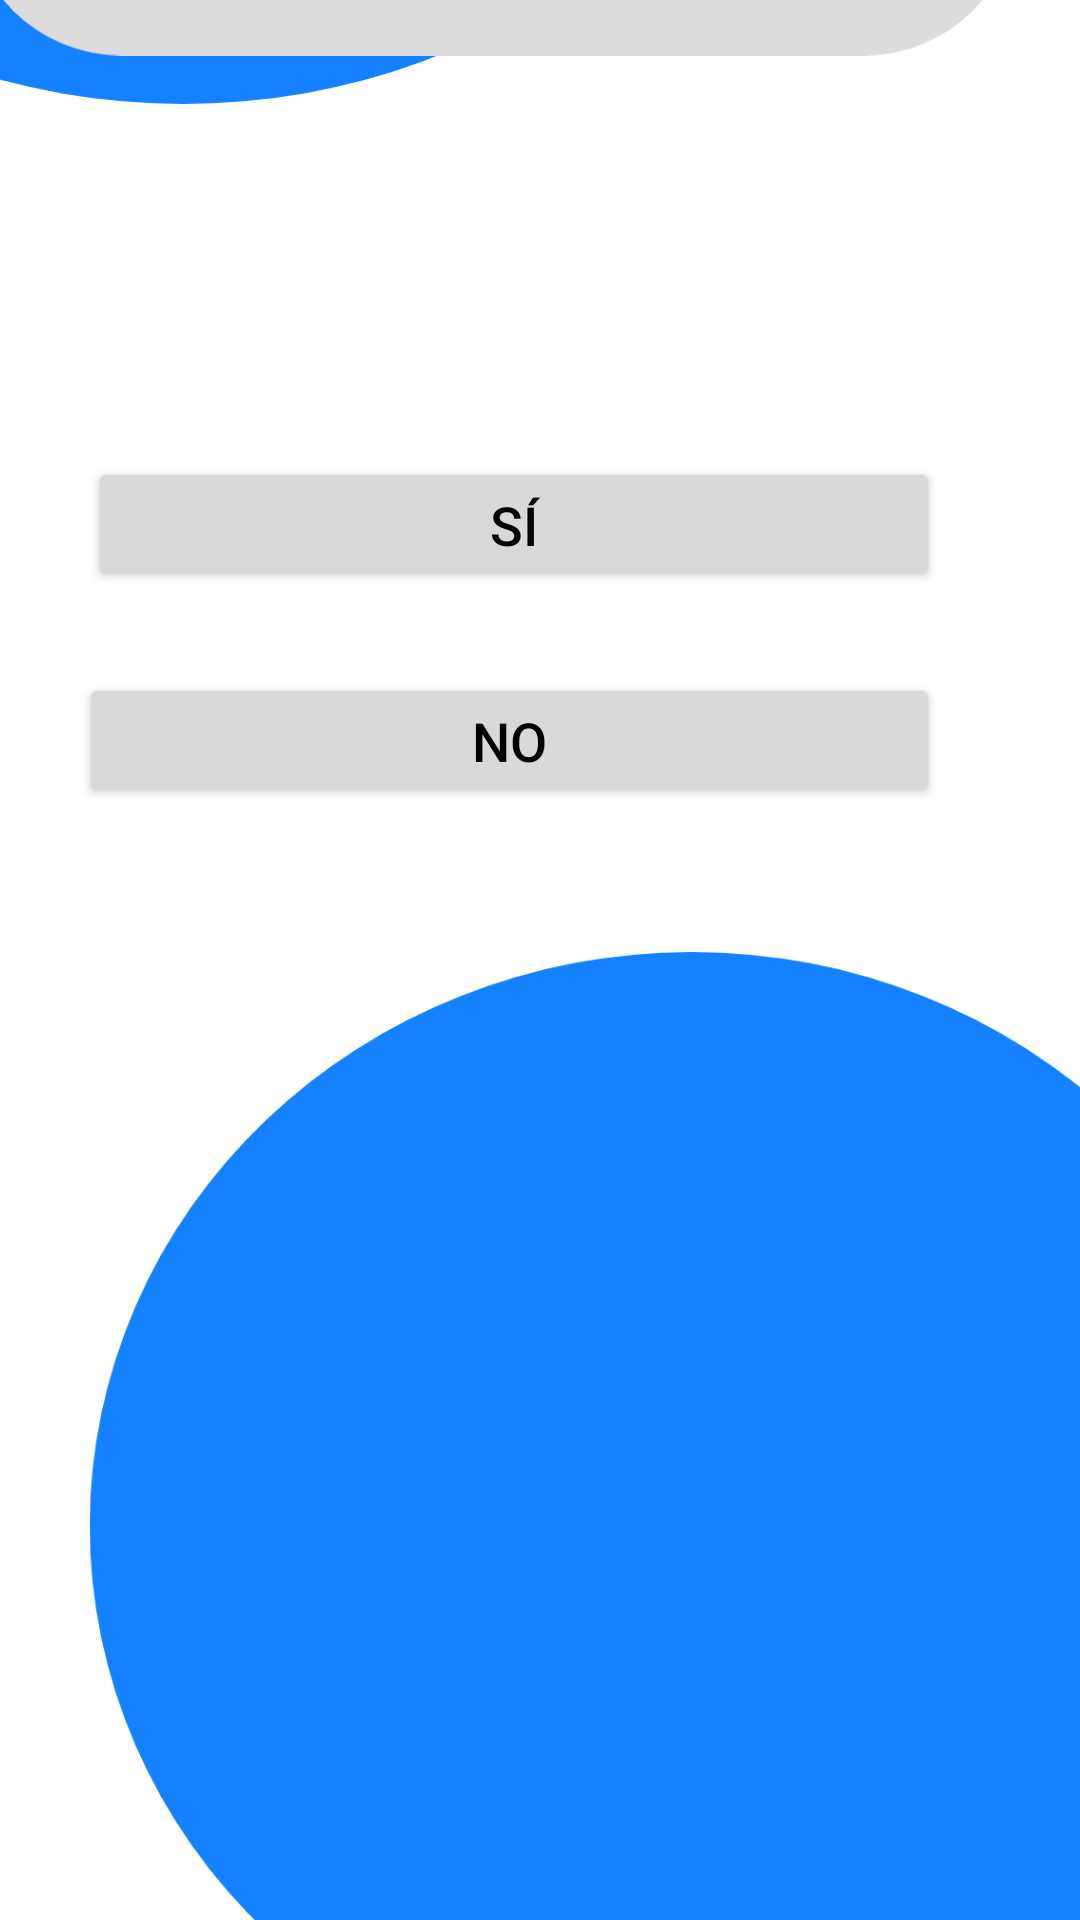

Write the Android layout XML for this screen, with the resource values it uses.
<!-- AndroidManifest.xml: application theme Theme.Optimhapp -->
<!-- res/layout/activity_pregunta4.xml -->
<?xml version="1.0" encoding="utf-8"?>
<androidx.constraintlayout.widget.ConstraintLayout xmlns:android="http://schemas.android.com/apk/res/android"
    xmlns:app="http://schemas.android.com/apk/res-auto"
    xmlns:tools="http://schemas.android.com/tools"
    android:layout_width="match_parent"
    android:layout_height="match_parent"
    tools:context=".pregunta4">

    <RelativeLayout
        android:layout_width="409dp"
        android:layout_height="889dp"
        android:background="@color/white"
        app:layout_constraintBottom_toBottomOf="parent"
        app:layout_constraintEnd_toEndOf="parent"
        app:layout_constraintHorizontal_bias="1.0"
        app:layout_constraintStart_toStartOf="parent"
        app:layout_constraintTop_toTopOf="parent"
        app:layout_constraintVertical_bias="1.0">

        <ImageView
            android:id="@+id/imageView35"
            android:layout_width="345dp"
            android:layout_height="339dp"
            android:layout_alignParentStart="true"
            android:layout_alignParentTop="true"
            android:layout_alignParentEnd="true"
            android:layout_alignParentBottom="true"
            android:layout_marginStart="72dp"
            android:layout_marginTop="566dp"
            android:layout_marginEnd="-8dp"
            android:layout_marginBottom="-16dp"
            app:srcCompat="@drawable/ellipse_10" />

        <ImageView
            android:id="@+id/imageView36"
            android:layout_width="317dp"
            android:layout_height="384dp"
            android:layout_alignParentStart="true"
            android:layout_alignParentTop="true"
            android:layout_alignParentEnd="true"
            android:layout_alignParentBottom="true"
            android:layout_marginStart="1dp"
            android:layout_marginTop="-51dp"
            android:layout_marginEnd="92dp"
            android:layout_marginBottom="560dp"
            app:srcCompat="@drawable/ellipse_9" />

        <ImageView
            android:id="@+id/imageView37"
            android:layout_width="351dp"
            android:layout_height="201dp"
            android:layout_alignParentStart="true"
            android:layout_alignParentTop="true"
            android:layout_alignParentEnd="true"
            android:layout_alignParentBottom="true"
            android:layout_marginStart="38dp"
            android:layout_marginTop="118dp"
            android:layout_marginEnd="21dp"
            android:layout_marginBottom="575dp"
            app:srcCompat="@drawable/rectangle_12" />

        <Button
            android:id="@+id/button20"
            android:layout_width="wrap_content"
            android:layout_height="50dp"
            android:layout_alignParentStart="true"
            android:layout_alignParentTop="true"
            android:layout_alignParentEnd="true"
            android:layout_alignParentBottom="true"
            android:layout_marginStart="78dp"
            android:layout_marginTop="401dp"
            android:layout_marginEnd="47dp"
            android:layout_marginBottom="443dp"
            android:backgroundTint="@color/fondo_gris"
            android:text="Sí"
            android:textColor="@color/black"
            android:textSize="18dp" />

        <Button
            android:id="@+id/button21"
            android:layout_width="wrap_content"
            android:layout_height="50dp"
            android:layout_alignParentStart="true"
            android:layout_alignParentTop="true"
            android:layout_alignParentEnd="true"
            android:layout_alignParentBottom="true"
            android:layout_marginStart="75dp"
            android:layout_marginTop="473dp"
            android:layout_marginEnd="47dp"
            android:layout_marginBottom="371dp"
            android:backgroundTint="@color/fondo_gris"
            android:text="No"
            android:textColor="@color/black"
            android:textSize="18dp" />

        <TextView
            android:id="@+id/textView14"
            android:layout_width="290dp"
            android:layout_height="wrap_content"
            android:layout_alignParentStart="true"
            android:layout_alignParentTop="true"
            android:layout_alignParentEnd="true"
            android:layout_alignParentBottom="true"
            android:layout_marginStart="77dp"
            android:layout_marginTop="157dp"
            android:layout_marginEnd="42dp"
            android:layout_marginBottom="652dp"
            android:fontFamily="@font/inter"
            android:text="4. ¿Tiene fatiga ocular? (siente los ojos cansados o adoloridos)"
            android:textColor="@color/black"
            android:textSize="18dp" />
    </RelativeLayout>
</androidx.constraintlayout.widget.ConstraintLayout>
<!-- resources referenced by this layout -->
<resources>
  <color name="black">#FF000000</color>
  <color name="fondo_gris">#D9D9D9</color>
  <color name="white">#FFFFFFFF</color>
  <!-- drawable ellipse_10 (drawable) -->
  <vector xmlns:android="http://schemas.android.com/apk/res/android"
      android:width="280dp"
      android:height="286dp"
      android:viewportWidth="280"
      android:viewportHeight="286">
    <path
        android:pathData="M0,161.5a169.5,161.5 0,1 0,339 0a169.5,161.5 0,1 0,-339 0z"
        android:fillColor="#1581FF"/>
  </vector>
  <!-- drawable ellipse_9 (drawable) -->
  <vector xmlns:android="http://schemas.android.com/apk/res/android"
      android:width="205dp"
      android:height="187dp"
      android:viewportWidth="205"
      android:viewportHeight="187">
    <path
        android:pathData="M-64,68a134.5,119 0,1 0,269 0a134.5,119 0,1 0,-269 0z"
        android:fillColor="#1581FF"/>
  </vector>
  <!-- drawable rectangle_12 (drawable) -->
  <vector xmlns:android="http://schemas.android.com/apk/res/android"
      android:width="147dp"
      android:height="43dp"
      android:viewportWidth="147"
      android:viewportHeight="43">
    <path
        android:pathData="M21.5,0L125.5,0A21.5,21.5 0,0 1,147 21.5L147,21.5A21.5,21.5 0,0 1,125.5 43L21.5,43A21.5,21.5 0,0 1,0 21.5L0,21.5A21.5,21.5 0,0 1,21.5 0z"
        android:fillColor="#DCDCDC"/>
  </vector>
  <style name="Theme.Optimhapp" parent="Theme.MaterialComponents.DayNight.NoActionBar">
          
          <item name="colorPrimary">@color/purple_500</item>
          <item name="colorPrimaryVariant">@color/purple_700</item>
          <item name="colorOnPrimary">@color/white</item>
          
          <item name="colorSecondary">@color/teal_200</item>
          <item name="colorSecondaryVariant">@color/teal_700</item>
          <item name="colorOnSecondary">@color/black</item>
          
          <item name="android:statusBarColor">?attr/colorPrimaryVariant</item>
          
      </style>
  <color name="purple_500">#FF6200EE</color>
  <color name="purple_700">#FF3700B3</color>
  <color name="teal_200">#FF03DAC5</color>
  <color name="teal_700">#FF018786</color>
</resources>
